Dataset: Ultra-sound dataset (GitHub, arkya-art/COVID19-Ultrasound). Classes: COVID-19, normal.

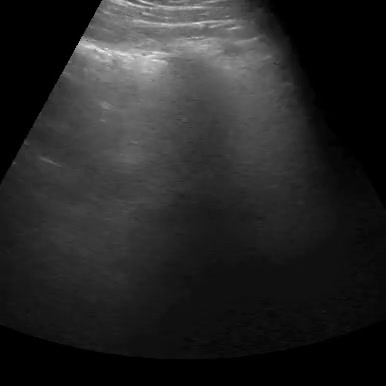
Label: normal

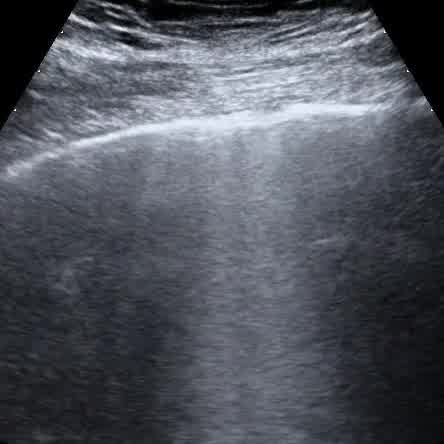
Label: COVID-19

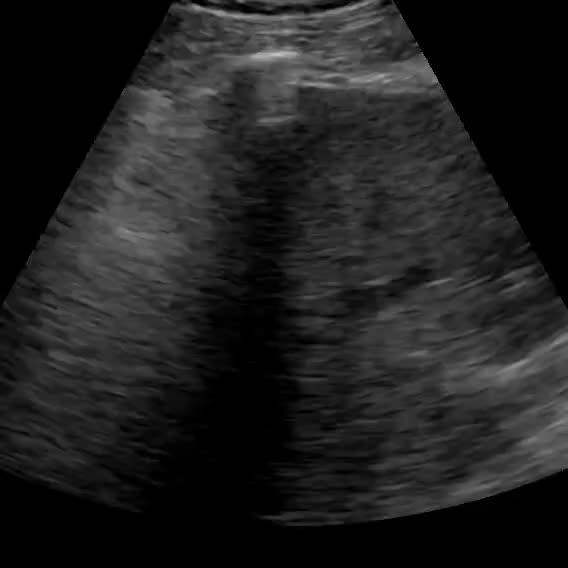
Label: normal

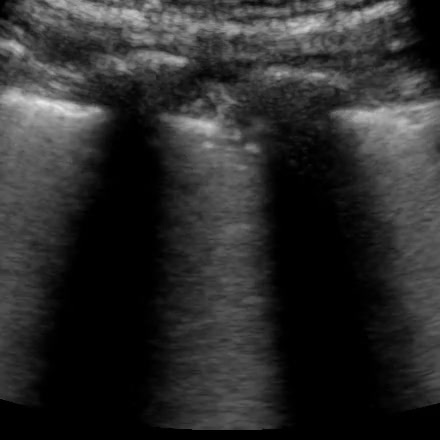
Label: COVID-19

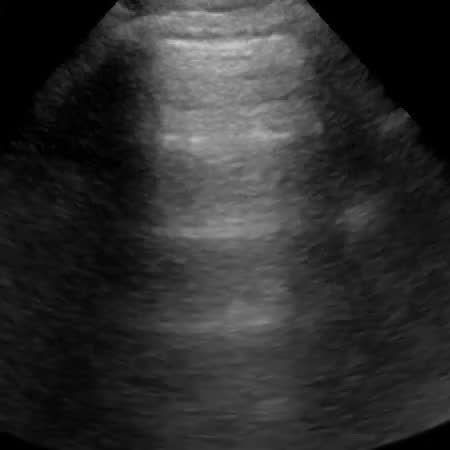
Label: normal

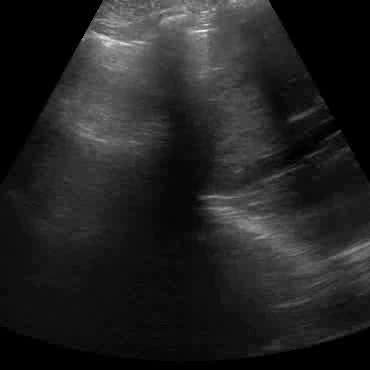
Label: normal
